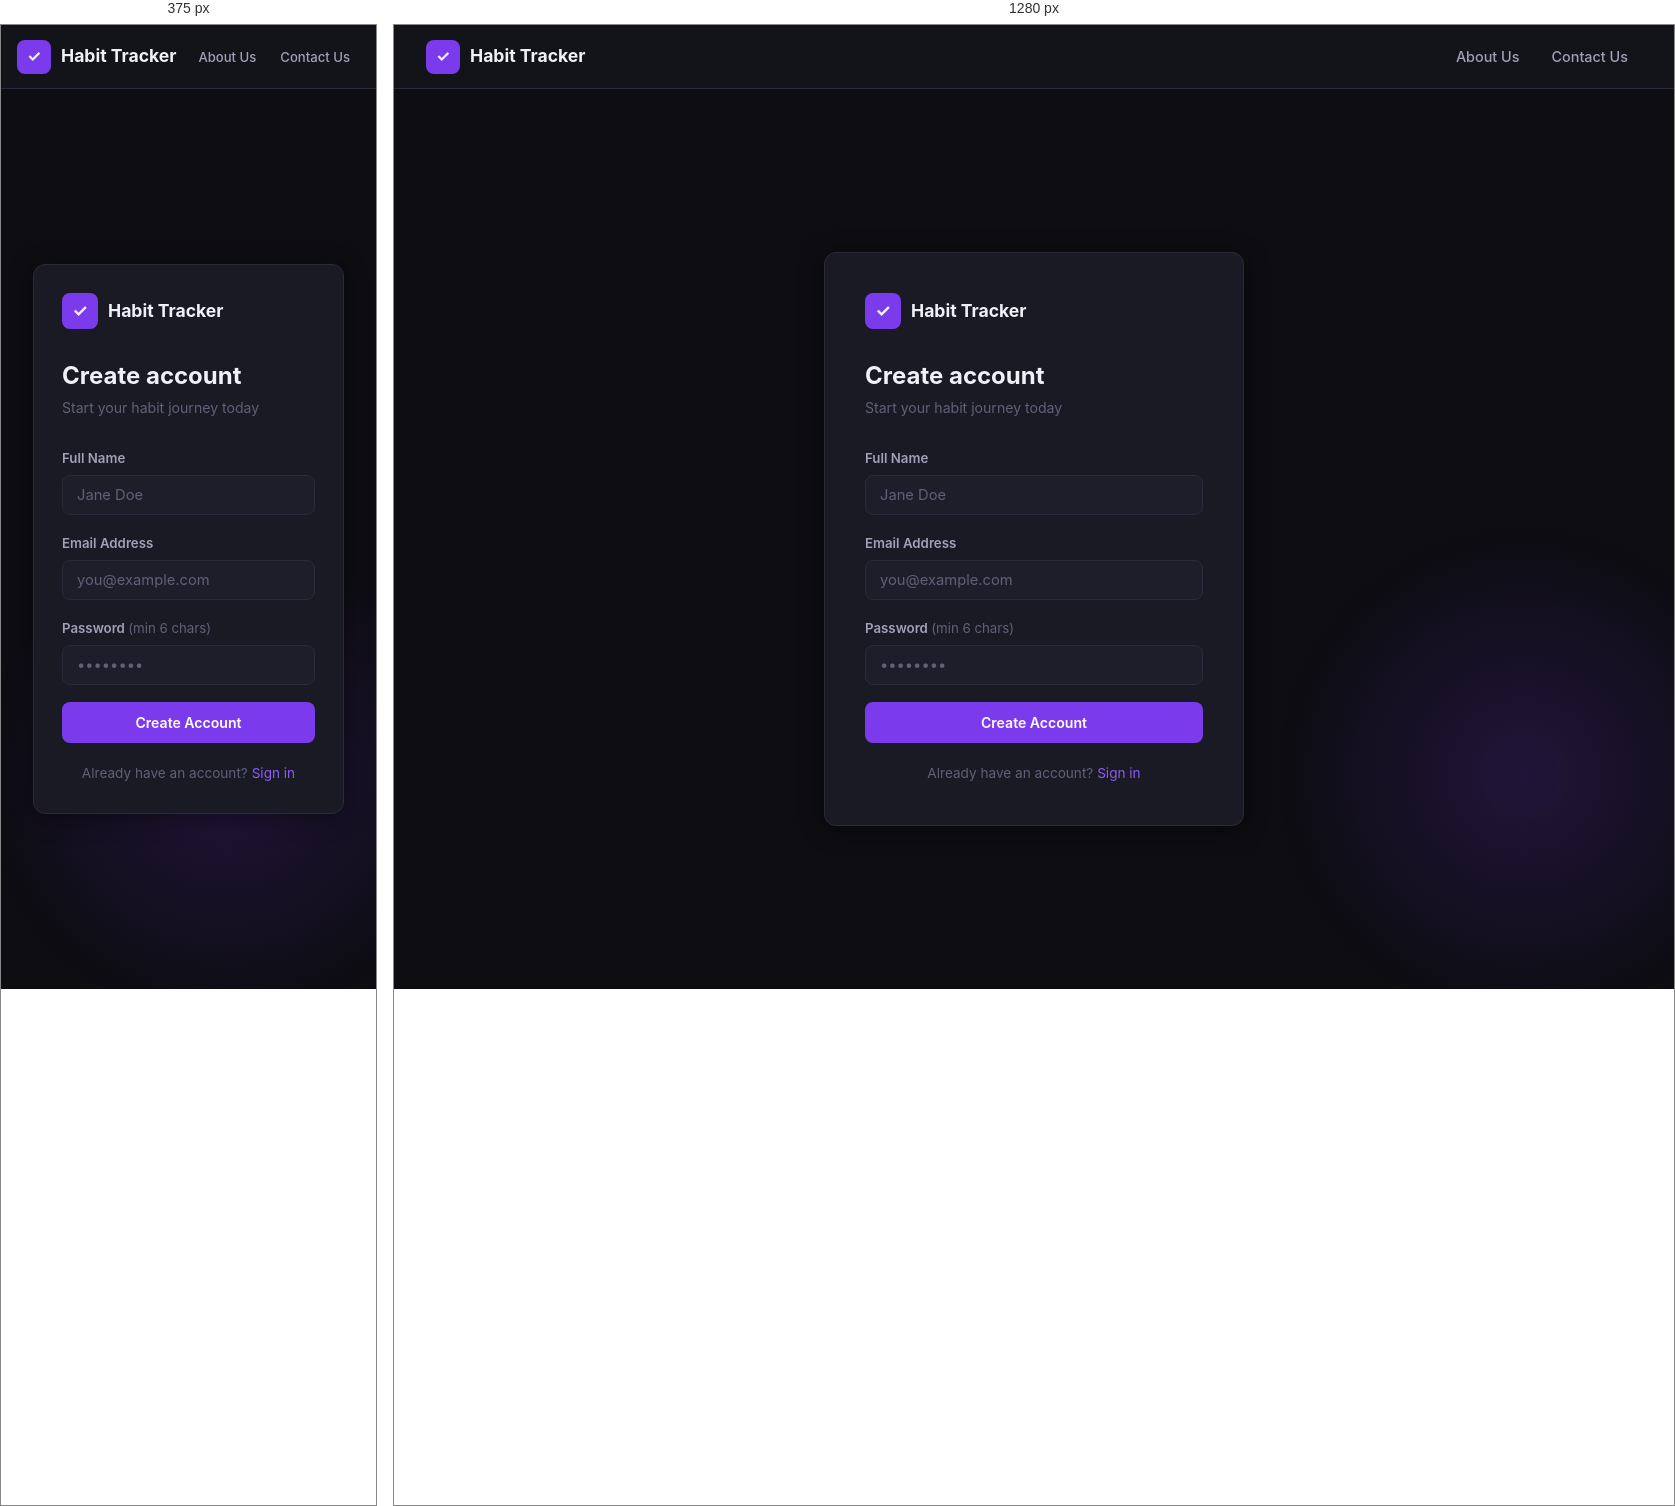
Rendered at 375 px and 1280 px, left to right.

<!-- file: register.html -->
<!DOCTYPE html>
<html lang="en">
<head>
  <meta charset="UTF-8" />
  <meta name="viewport" content="width=device-width, initial-scale=1.0" />
  <title>Register — Habit Tracker</title>
  <meta name="description" content="Create your Habit Tracker account and start building better habits today." />
  <link rel="stylesheet" href="style.css" />
</head>
<body>

<nav class="navbar">
  <a href="index.html" class="nav-brand">
    <div class="nav-brand-icon">✓</div>
    Habit Tracker
  </a>
  <ul class="nav-links">
    <li><a href="about.html">About Us</a></li>
    <li><a href="contact.html">Contact Us</a></li>
  </ul>
</nav>

<div class="auth-wrapper">
  <div class="auth-card">
    <div class="auth-logo">
      <div class="auth-logo-icon">✓</div>
      Habit Tracker
    </div>
    <h1 class="auth-heading">Create account</h1>
    <p class="auth-sub">Start your habit journey today</p>

    <div class="alert alert-error" id="alertBox"></div>
    <div class="alert alert-success" id="successBox"></div>

    <form id="registerForm" novalidate>
      <div class="form-group">
        <label class="form-label" for="regName">Full Name</label>
        <input class="form-input" type="text" id="regName" placeholder="Jane Doe" required />
      </div>
      <div class="form-group">
        <label class="form-label" for="regEmail">Email Address</label>
        <input class="form-input" type="email" id="regEmail" placeholder="you@example.com" required />
      </div>
      <div class="form-group">
        <label class="form-label" for="regPassword">Password <span style="color:var(--text-muted);font-weight:400">(min 6 chars)</span></label>
        <input class="form-input" type="password" id="regPassword" placeholder="••••••••" required />
      </div>
      <button class="btn btn-primary btn-block" type="submit" id="registerBtn">Create Account</button>
    </form>

    <div class="form-footer">
      Already have an account? <a href="login.html">Sign in</a>
    </div>
  </div>
</div>

<script src="script.js"></script>
<script>
  if (localStorage.getItem('habitToken')) window.location.href = 'dashboard.html';

  document.getElementById('registerForm').addEventListener('submit', async (e) => {
    e.preventDefault();
    const btn = document.getElementById('registerBtn');
    const alertEl = document.getElementById('alertBox');
    const successEl = document.getElementById('successBox');
    alertEl.className = 'alert alert-error';
    successEl.className = 'alert alert-success';

    const name = document.getElementById('regName').value.trim();
    const email = document.getElementById('regEmail').value.trim();
    const password = document.getElementById('regPassword').value;

    if (!name || !email || !password) {
      alertEl.textContent = 'Please fill in all fields.';
      alertEl.classList.add('show');
      return;
    }
    if (password.length < 6) {
      alertEl.textContent = 'Password must be at least 6 characters.';
      alertEl.classList.add('show');
      return;
    }

    btn.textContent = 'Creating account…';
    btn.disabled = true;

    try {
      const res = await fetch(`${API_BASE}/api/auth/register`, {
        method: 'POST',
        headers: { 'Content-Type': 'application/json' },
        body: JSON.stringify({ name, email, password }),
      });
      const data = await res.json();
      if (!res.ok) throw new Error(data.message || 'Registration failed');

      localStorage.setItem('habitToken', data.token);
      localStorage.setItem('habitUser', JSON.stringify({ name: data.name, email: data.email }));
      successEl.textContent = 'Account created! Redirecting…';
      successEl.classList.add('show');
      setTimeout(() => window.location.href = 'dashboard.html', 800);
    } catch (err) {
      alertEl.textContent = err.message;
      alertEl.classList.add('show');
      btn.textContent = 'Create Account';
      btn.disabled = false;
    }
  });
</script>
</body>
</html>


/* @media block from style.css */
@media (max-width: 640px) {
  .hero-card { flex-direction: column; gap: 1.25rem; align-items: flex-start; }
  .hero-stats { gap: 1.5rem; }
  .navbar { padding: 0 1rem; }
  .nav-links a { padding: 6px 10px; font-size: 0.82rem; }
  .auth-card { padding: 1.75rem; }
  .stats-grid { grid-template-columns: repeat(2, 1fr); }
  .calendar-grid { grid-template-columns: repeat(7, 1fr); }
}